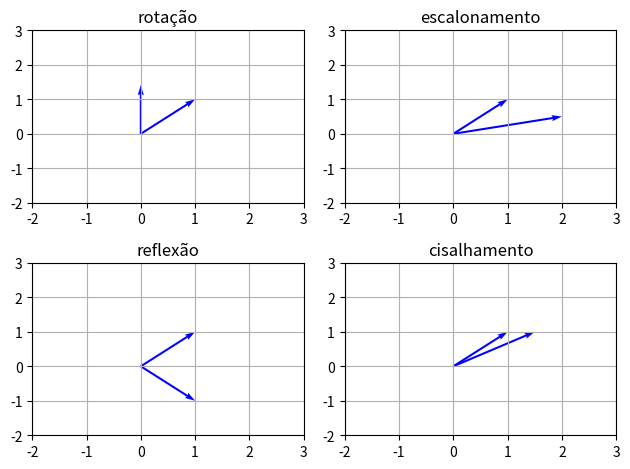

Here is the Python script that generated this plot:
import numpy as np
import matplotlib.pyplot as plt

#definido  vetor original
v = np.array([1, 1])

#definindo as tranformações
theta = np.pi / 4 # ângulo de rotação em radianos
tranformations = [
    ("rotação" , np.array([[np.cos(theta), -np.sin(theta)],
                           [np.sin(theta), np.cos(theta)]])),
    
    ("escalonamento", np.array([[2, 0], 
                                [0, 0.5]])), 

    ("reflexão" , np.array([[1, 0],
                            [0, -1]])),

    ("cisalhamento" , np.array([[1, 0.5],
                                [0, 1]]))
]

for i, (name, T) in enumerate(tranformations, start=1):
    plt.subplot(2, 2, i)
    plt.title(name)
    transformed_v = np.dot(T, v)
    plt.quiver([0, 0], [0, 0], [v[0], transformed_v[0]], [v[1], transformed_v[1]], angles='xy', scale_units='xy', scale=1, color='blue')
    plt.xlim(-2, 3)
    plt.ylim(-2, 3)
    plt.grid(True)

    plt.tight_layout()
    plt.show()